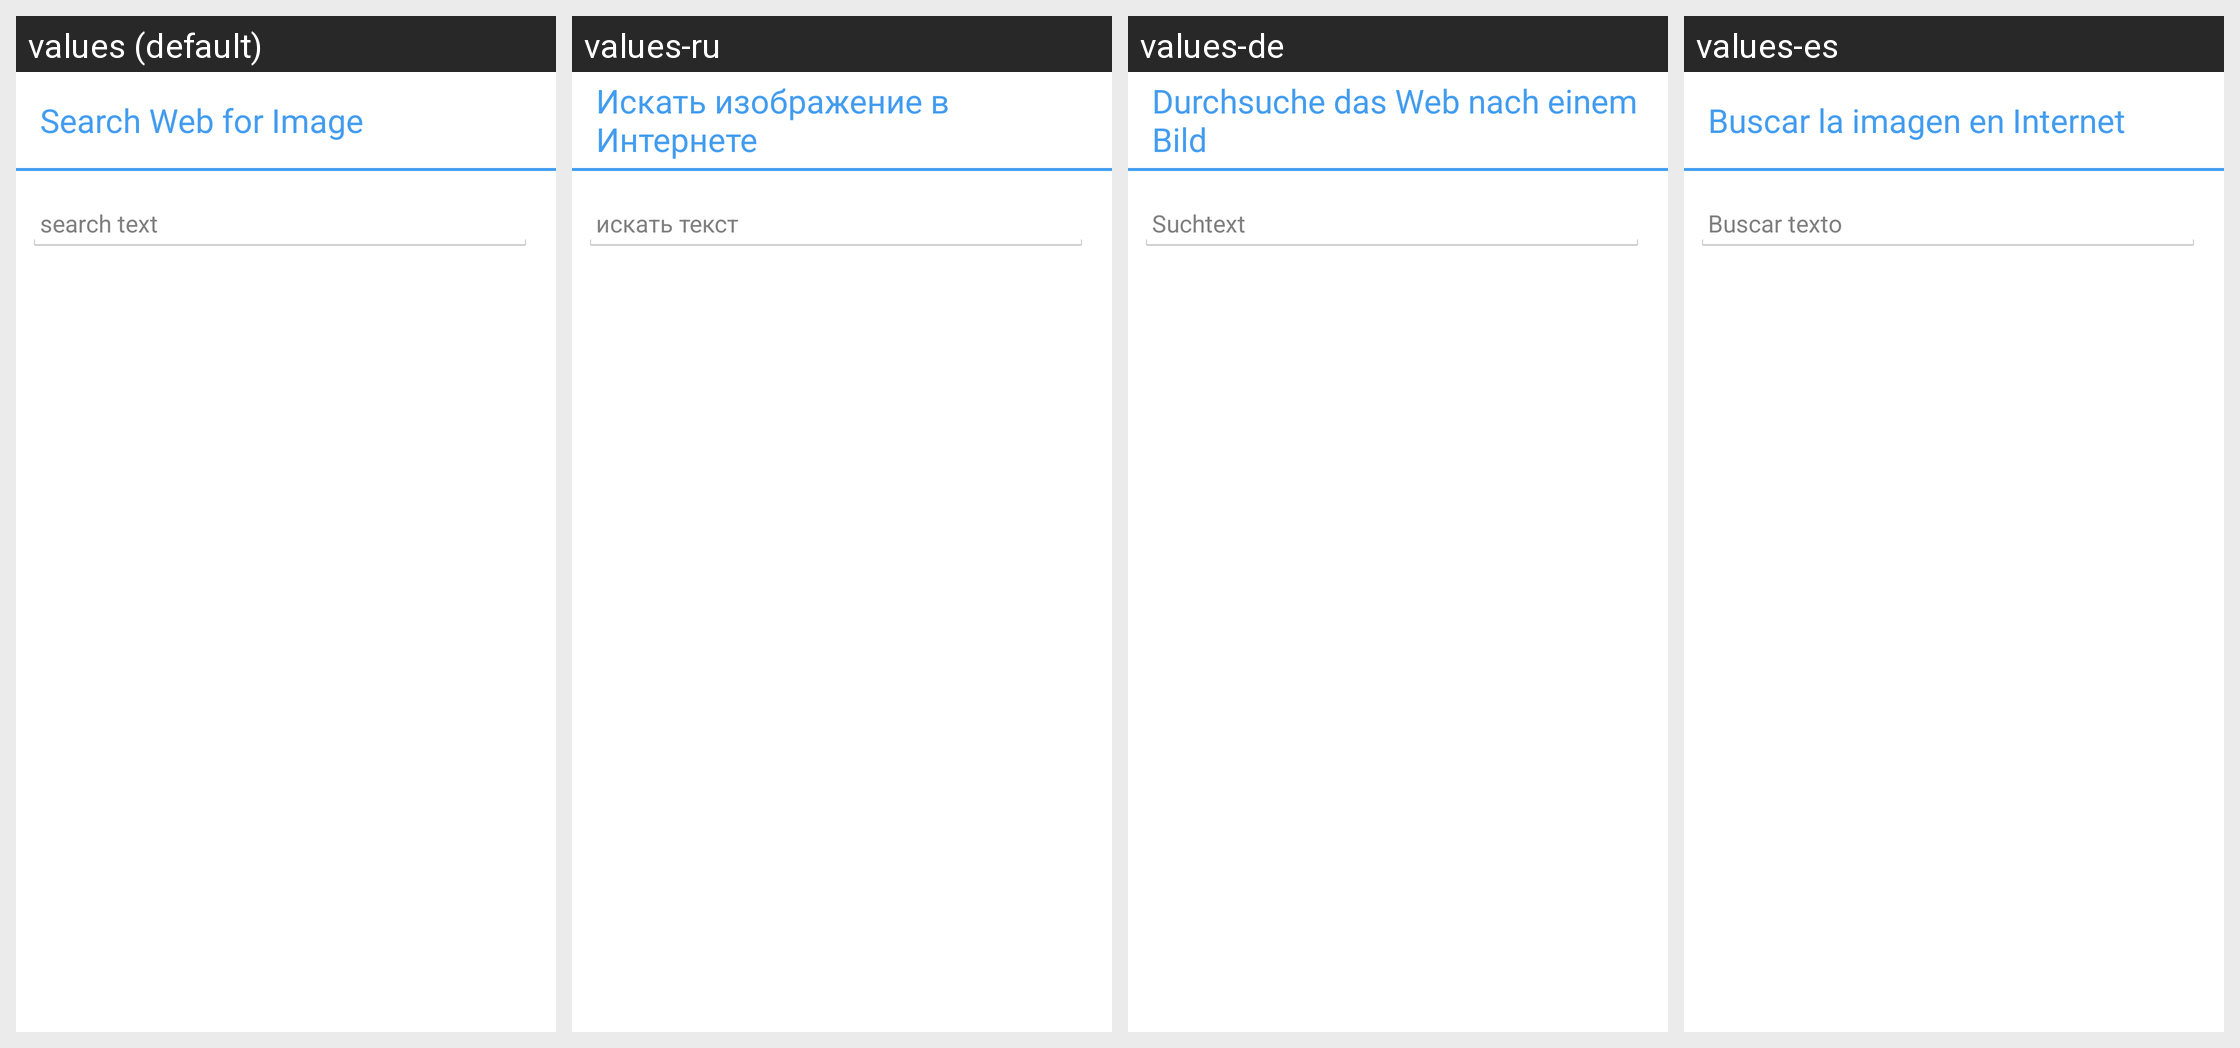

The same Android screen rendered under several of its app's locales, left to right. List the strings drawn on it with the default value and each locale's translation.
Android screen res/layout/web_search_image_dialog_fragment.xml rendered under 4 locales, left to right: values (default), values-ru, values-de, values-es. Device: Nexus 5 (rendered at 1080×1920; each locale shown at half size, 540×960, under a caption strip naming it); theme AppTheme.
Other locales in the repository, not shown: values-en-rAU, values-en-rGB, values-en-rZA, values-hi, values-it, values-ja, values-pl, values-pt, values-pt-rPT, values-ro.
Strings drawn on this screen, with the default value and each locale's value (text and hints the layout hard-codes, and strings that could not be matched under every locale, appear in the picture but are not listed):

web_image_search_title
  values: Search Web for Image
  values-ru: Искать изображение в Интернете
  values-de: Durchsuche das Web nach einem Bild
  values-es: Buscar la imagen en Internet

web_image_search_text_hint
  values: search text
  values-ru: искать текст
  values-de: Suchtext
  values-es: Buscar texto
